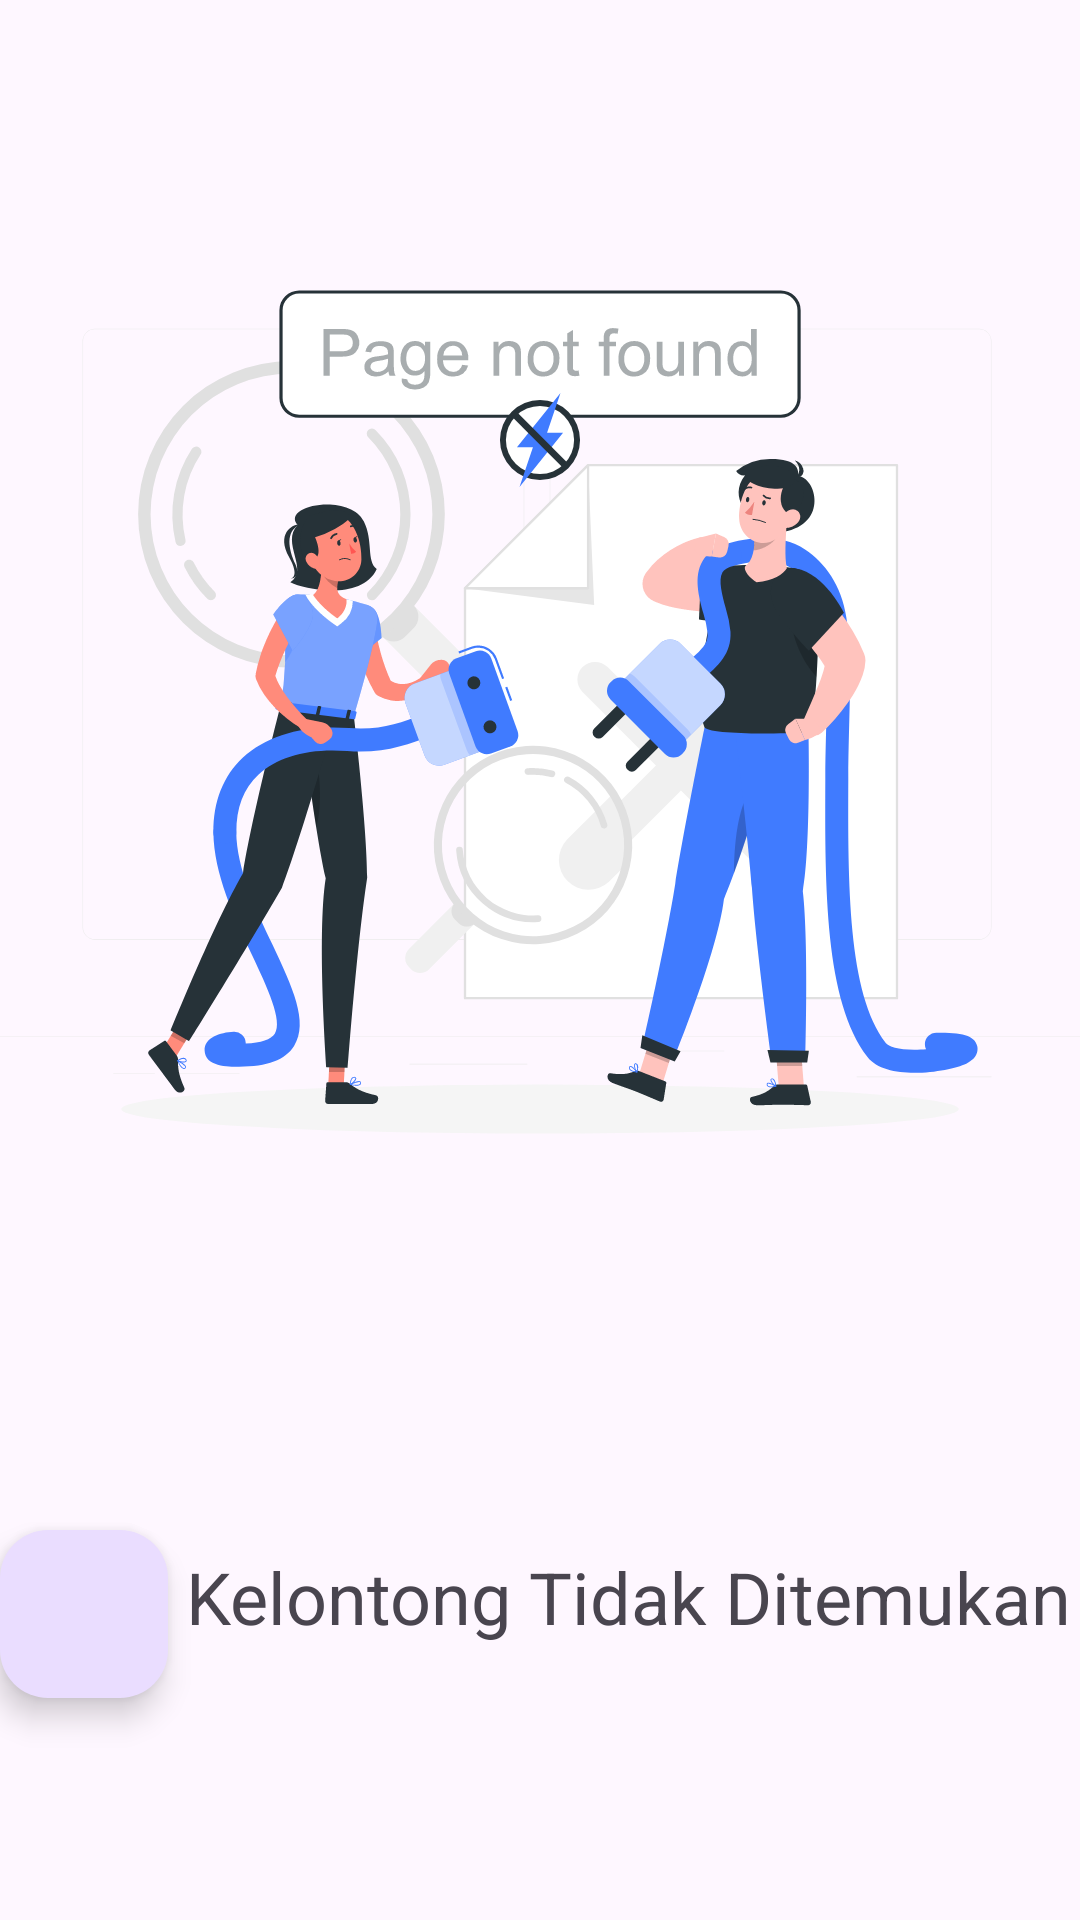

Write the Android layout XML for this screen, with the resource values it uses.
<!-- AndroidManifest.xml: application theme Theme.TokoKelontongApp -->
<!-- res/layout/fragment_first.xml -->
<?xml version="1.0" encoding="utf-8"?>
<androidx.constraintlayout.widget.ConstraintLayout xmlns:android="http://schemas.android.com/apk/res/android"
    xmlns:app="http://schemas.android.com/apk/res-auto"
    xmlns:tools="http://schemas.android.com/tools"
    android:layout_width="match_parent"
    android:layout_height="match_parent"
    tools:context=".ui.FirstFragment">

    <ImageView
        android:id="@+id/illustrationImageView"
        android:layout_width="wrap_content"
        android:layout_height="wrap_content"
        android:src="@drawable/ini_not_found"
        app:layout_constraintEnd_toEndOf="parent"
        app:layout_constraintTop_toTopOf="parent" />

    <TextView
        android:id="@+id/emptyTextView"
        android:layout_width="wrap_content"
        android:layout_height="wrap_content"
        android:layout_marginStart="32dp"
        android:layout_marginTop="16dp"
        android:layout_marginEnd="32dp"
        android:text="Toko Kelontong Tidak Ditemukan"
        android:textSize="24sp"
        app:layout_constraintEnd_toEndOf="@+id/dataRecyclerView"
        app:layout_constraintStart_toStartOf="@+id/dataRecyclerView"
        app:layout_constraintTop_toBottomOf="@+id/illustrationImageView" />

    <androidx.recyclerview.widget.RecyclerView
        android:id="@+id/dataRecyclerView"
        android:layout_width="match_parent"
        android:layout_height="wrap_content"
        app:layout_constraintBottom_toBottomOf="parent"
        app:layout_constraintEnd_toEndOf="parent"
        app:layout_constraintHorizontal_bias="1.0"
        app:layout_constraintStart_toStartOf="parent"
        app:layout_constraintTop_toTopOf="parent"
        app:layout_constraintVertical_bias="0.017" />

    <com.google.android.material.floatingactionbutton.FloatingActionButton
        android:id="@+id/addFAB"
        android:layout_width="wrap_content"
        android:layout_height="wrap_content"
        android:layout_marginBottom="74dp"
        android:clickable="true"
        android:src="@drawable/ic_add_24"
        app:layout_constraintBottom_toBottomOf="parent"
        tools:layout_editor_absoluteX="396dp" />

</androidx.constraintlayout.widget.ConstraintLayout>
<!-- resources referenced by this layout -->
<resources>
  <!-- drawable ini_not_found: vector/xml drawable (drawable, 40478 chars, omitted) -->
  <style name="Theme.TokoKelontongApp" parent="Base.Theme.TokoKelontongApp" />
  <style name="Base.Theme.TokoKelontongApp" parent="Theme.Material3.DayNight.NoActionBar">
          
          
      </style>
</resources>
